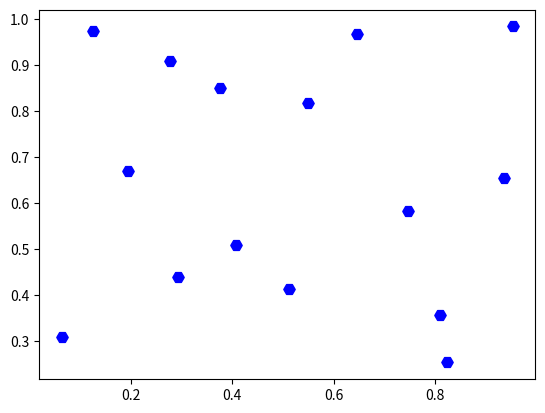

Write Python code to recreate this figure.
import numpy as np
import matplotlib.pyplot as plt 
#imports both mathplot and numpy which are neccesary for making the graph

x = np.random.rand(15) 
#Selects the points graphed on the x axis can be specified as well
y = np.random.rand(15)
#Selects the points graphed on the y axis can be specified as well

plt.scatter(x,y, c= 'blue',  marker= 'H', s= 67)
#controls the parameters for each thing, where c = color, marker = shape of point, s = size
plt.show()
#Show where the marker should be

#This is useful for data points since they are not treated like functions instead like individuals variables 
